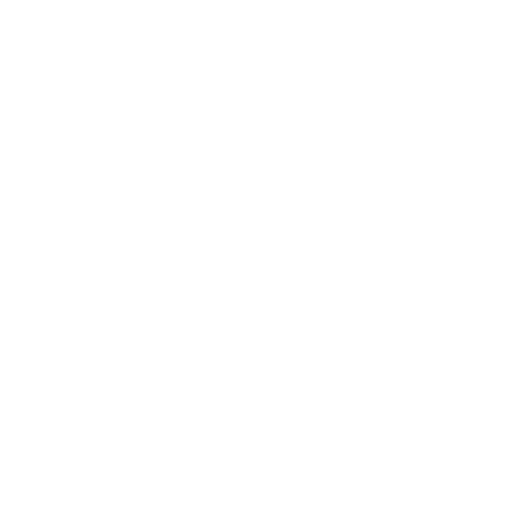
t = 0.00 s
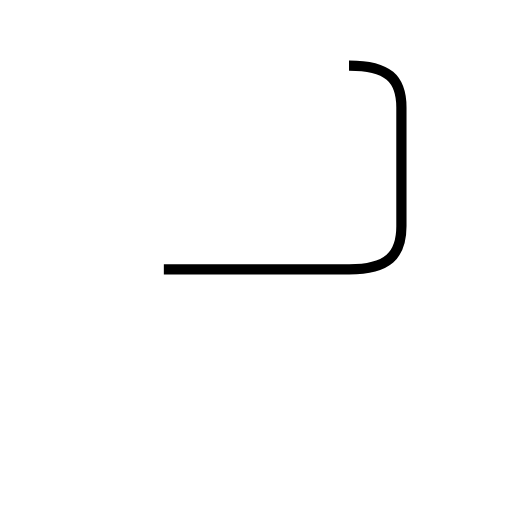
t = 1.35 s
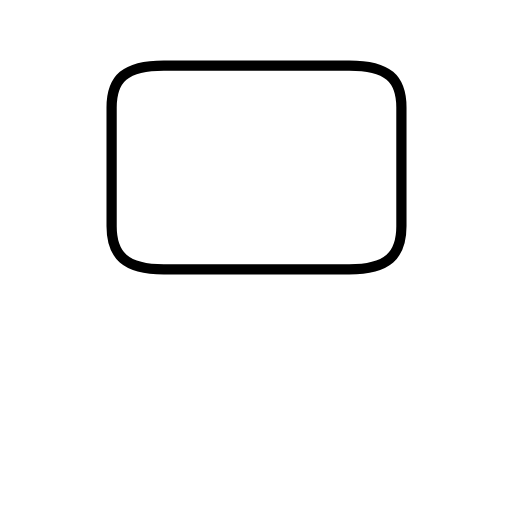
t = 2.70 s
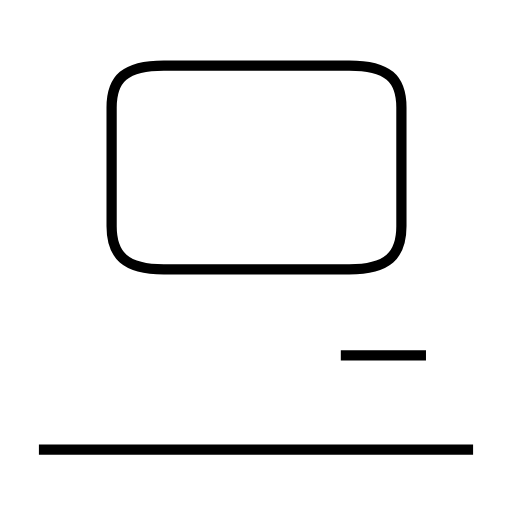
t = 4.22 s
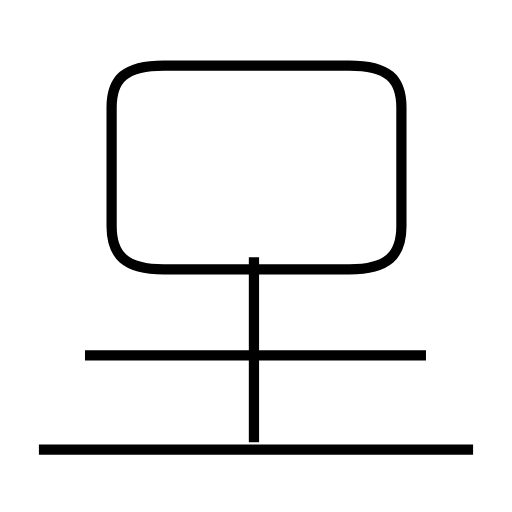
t = 5.51 s
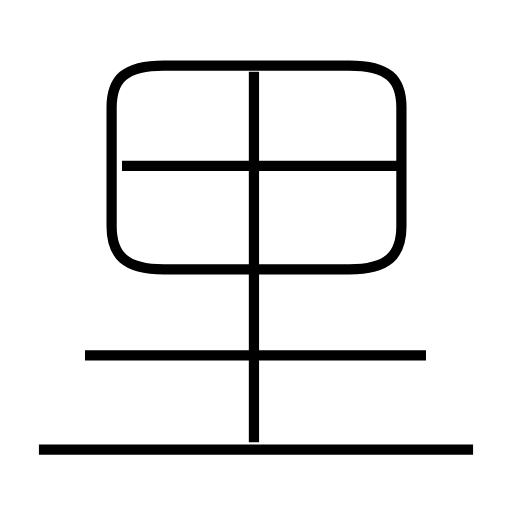
t = 6.87 s

The animated SVG that drew these frames (rendered in a browser with its animation timeline set to each time). Animation: 5 SMIL elements (animate=5); one cycle of 6.87 s.

<?xml version='1.0' encoding='utf-8'?>
<svg viewBox="0.0 -6.0 50.0 50.0" version="1.1" xmlns="http://www.w3.org/2000/svg"><rect x="-1000" y="-1000" width="2000" height="2000" stroke="white" fill="white" /><g style="fill:none;stroke:#000000;stroke-width:1"><path d="M 16.0 -17.7 L 34.1 -17.7 C 37.9 -17.7 39.2 -19.1 39.2 -21.9 L 39.2 -33.5 C 39.2 -36.3 37.9 -37.6 34.1 -37.6 L 16.0 -37.6 C 12.2 -37.6 10.9 -36.3 10.9 -33.5 L 10.9 -21.9 C 10.9 -19.1 12.2 -17.7 16.0 -17.7 Z " transform="translate(0.0 38.0)" stroke-dasharray="89.88187232304651" stroke-dashoffset="89.88187232304651"><animate attributeName="stroke-dashoffset" from="89.88187232304651" to="0" dur="2.696456169691395s" begin="0s" fill="freeze" /></path><path d="M 46.2 -0.1 L 3.8 -0.1 " transform="translate(0.0 38.0)" stroke-dasharray="42.400000000000006" stroke-dashoffset="42.400000000000006"><animate attributeName="stroke-dashoffset" from="42.400000000000006" to="0" dur="1.272s" begin="2.696456169691395s" fill="freeze" /></path><path d="M 41.6 -9.3 L 8.3 -9.3 " transform="translate(0.0 38.0)" stroke-dasharray="33.3" stroke-dashoffset="33.3"><animate attributeName="stroke-dashoffset" from="33.3" to="0" dur="0.9989999999999999s" begin="3.968456169691395s" fill="freeze" /></path><path d="M 24.8 -0.8 L 24.8 -37.0 " transform="translate(0.0 38.0)" stroke-dasharray="36.2" stroke-dashoffset="36.2"><animate attributeName="stroke-dashoffset" from="36.2" to="0" dur="1.086s" begin="4.967456169691395s" fill="freeze" /></path><path d="M 39.1 -27.8 L 11.9 -27.8" transform="translate(0.0 38.0)" stroke-dasharray="27.200000000000003" stroke-dashoffset="27.200000000000003"><animate attributeName="stroke-dashoffset" from="27.200000000000003" to="0" dur="0.8160000000000001s" begin="6.053456169691395s" fill="freeze" /></path></g></svg>
